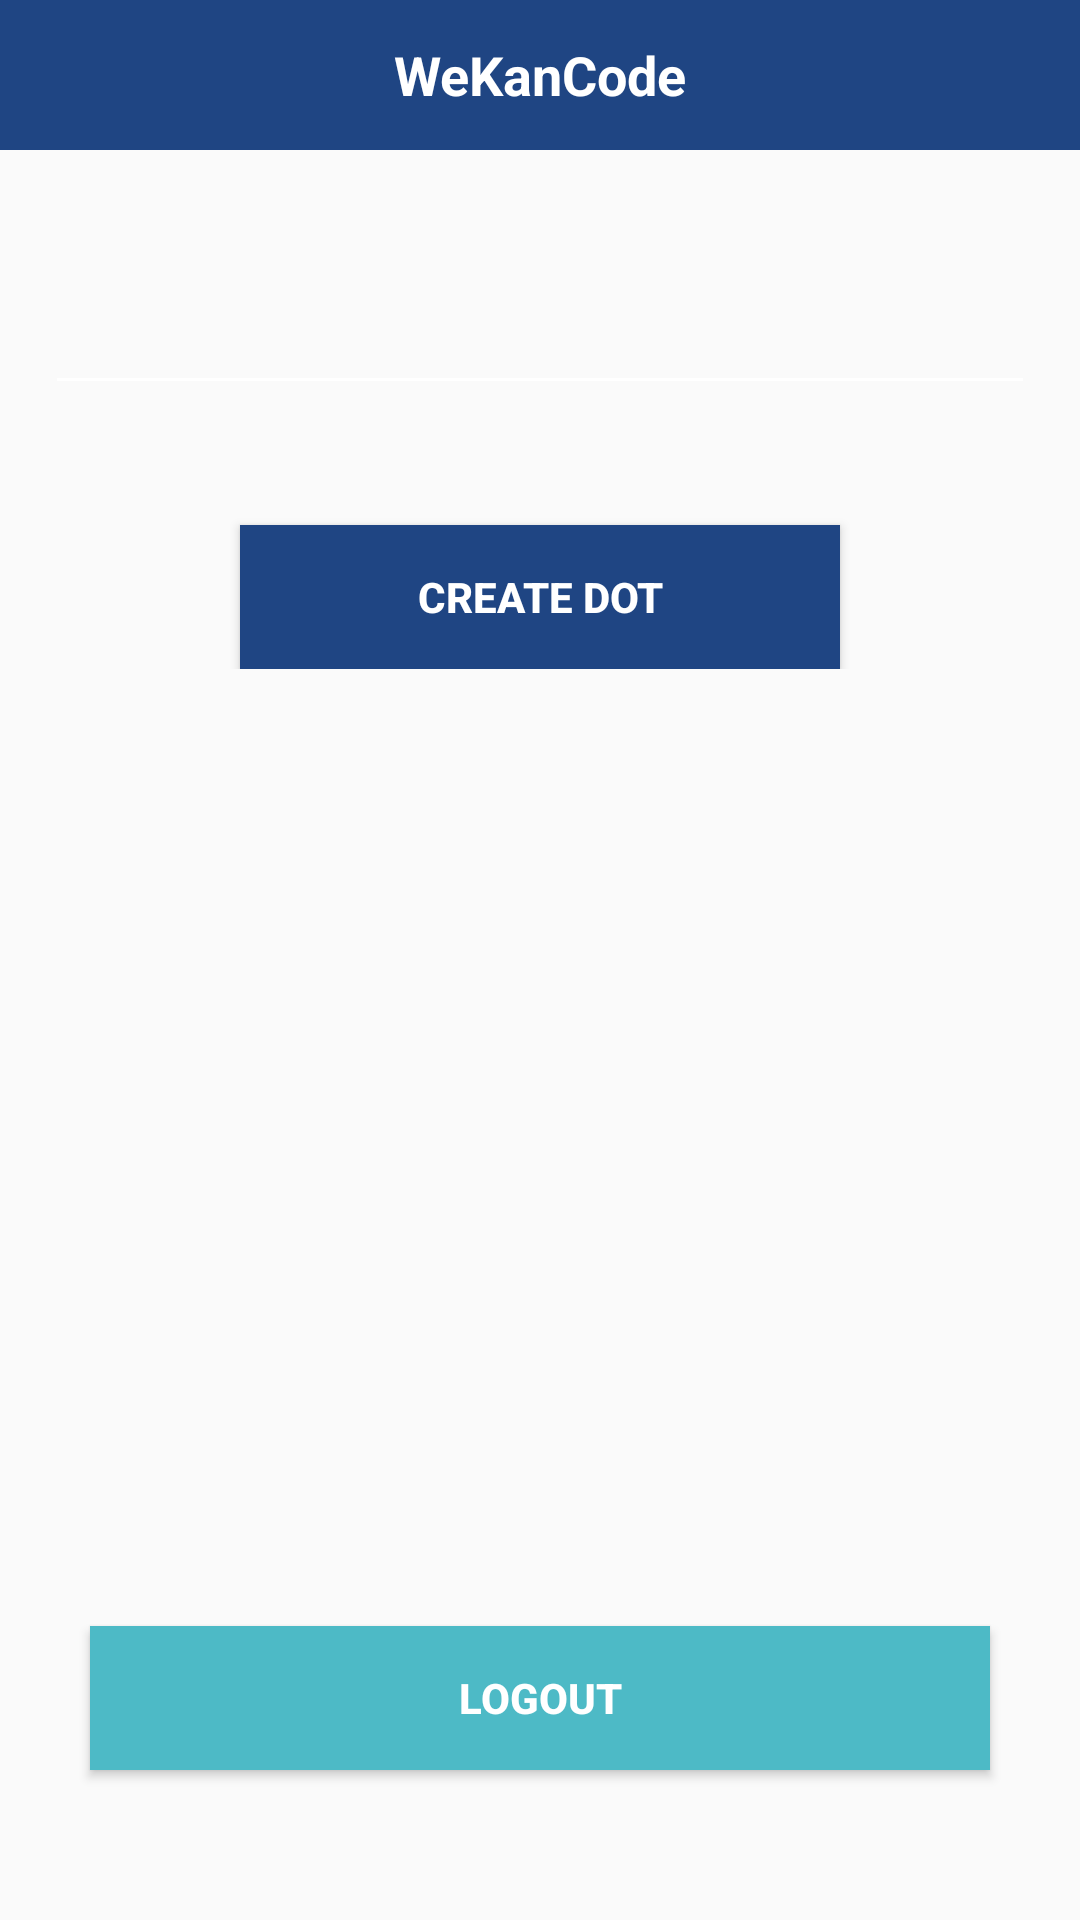

Android layout source for this screen:
<!-- AndroidManifest.xml: application theme AppTheme -->
<!-- res/layout/activity_dashboard.xml -->
<?xml version="1.0" encoding="utf-8"?>
<RelativeLayout xmlns:android="http://schemas.android.com/apk/res/android"
    xmlns:app="http://schemas.android.com/apk/res-auto"
    android:layout_width="match_parent"
    android:layout_height="match_parent"
    android:orientation="vertical">

    <RelativeLayout
        android:layout_width="match_parent"
        android:layout_height="50dp"
        android:id="@+id/laout"
        android:background="@color/blue">

        <TextView
            android:layout_width="match_parent"
            android:layout_height="match_parent"
            android:gravity="center"
            android:text="WeKanCode"
            android:textColor="@color/gold"
            android:textSize="18dp"
            android:textStyle="bold" />
    </RelativeLayout>

    <LinearLayout
        android:layout_width="match_parent"
        android:layout_height="wrap_content"
        android:layout_margin="15dp"
        android:layout_below="@+id/laout"
        android:orientation="vertical">

        <android.support.design.widget.TextInputLayout
            android:id="@+id/textinput"
            android:layout_width="match_parent"
            android:layout_height="wrap_content"
            android:layout_marginTop="20dp"
            android:background="@drawable/border"
            app:hintTextAppearance="@style/TextAppearance.App.TextInputLayout1">

            <EditText
                android:id="@+id/dot"
                android:layout_width="match_parent"
                android:layout_height="wrap_content"
                android:gravity="center|left"
                android:textColor="@color/blue"
                android:textColorHint="@color/blue"
                android:textSize="15dp" />
        </android.support.design.widget.TextInputLayout>

        <Button
            android:id="@+id/create_dot"
            android:layout_width="200dp"
            android:layout_height="wrap_content"
            android:layout_gravity="center"
            android:layout_marginTop="40dp"
            android:background="@color/blue"
            android:text="Create Dot"
            android:textColor="@android:color/white"
            android:textStyle="bold" />

    </LinearLayout>

    <Button
        android:id="@+id/logout"
        android:layout_width="match_parent"
        android:layout_height="wrap_content"
        android:layout_alignParentBottom="true"
        android:layout_gravity="bottom"
        android:layout_marginBottom="50dp"
        android:layout_marginLeft="30dp"
        android:layout_marginRight="30dp"
        android:layout_marginTop="40dp"
        android:background="@color/logout"
        android:text="logout"
        android:textColor="@android:color/white"
        android:textStyle="bold" />
</RelativeLayout>
<!-- resources referenced by this layout -->
<resources>
  <color name="blue">#1F4583</color>
  <color name="gold">#ffffff</color>
  <color name="logout">#4dbac6</color>
  <style name="TextAppearance.App.TextInputLayout1" parent="@android:style/TextAppearance">
          <item name="android:textColor">@color/blue</item>
          <item name="android:textColorHint">@color/blue</item>
          <item name="android:textSize">14sp</item>
  
  
  
      </style>
  <style name="AppTheme" parent="Theme.AppCompat.Light.DarkActionBar">
          
          <item name="colorControlNormal">@color/gold</item>
          <item name="colorControlActivated">@color/gold</item>
          <item name="colorControlHighlight">@color/gold</item>
          <item name="android:textColorHint">@color/gold</item>
  
      </style>
</resources>
